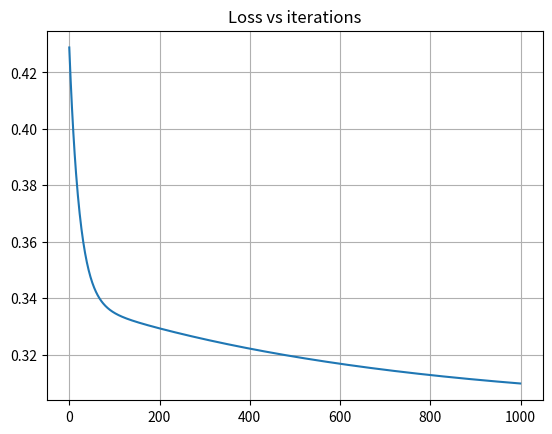
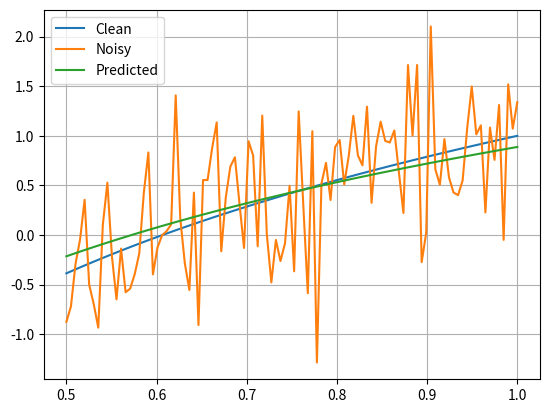

Generate these figures, in order, with matplotlib:
# from cmath import log
import matplotlib.pyplot as plt
import numpy as np
from typing import List

class Inverse_sq_reg():

	def __init__(self):
		self.a = 1
		self.b = 1
		self.n = 0 # Number of training Samples

	def get_errors(self):
		"""
		Creates the error vector
		"""
		self.y_hat = self.a * np.log(self.x) + self.b
		self.errors = self.y - self.y_hat

	def loss(self):
		"""
		From the error vector, calculates the loss function's value, in this case we chose Loss to be Mean Square Error(MSE)
		"""
		return (self.errors ** 2).sum() / self.n

	def gradient_a(self):
		"""
		Calculates the gradient of a and returns it
		"""
		temp1 = (self.errors*np.log(self.x)).sum()
		return -2 * temp1 / self.n

	def gradient_b(self):
		"""
		Calculates the gradient of b and returns it
		"""
		return -2 * self.errors.sum() / self.n

	def train(self, x: np.array, y: np.array, n_iter: int = 1000, threshold = None) -> None:
		"""
		Updates the gradients till the error minimises or till the number of iterations are finished
		"""
		assert(len(x) == len(y))
		self.x = x
		self.y = y
		self.n = len(x)
		self.loss_values = []
		self.gamma = 1e-2

		for i in range(n_iter):
			self.get_errors()
			current_loss = self.loss()
			self.loss_values.append(current_loss)
			if threshold and current_loss < threshold:
				break
			grad_a = self.gradient_a()
			grad_b = self.gradient_b()
			self.a -= self.gamma * grad_a
			self.b -= self.gamma * grad_b
			print(f"Iteration {i}: {current_loss}")

		print(f"a: {self.a} and b: {self.b}")
		fig, ax = plt.subplots()
		ax.plot(list(range(n_iter)), self.loss_values)
		ax.grid()
		ax.set_title("Loss vs iterations")

	def predict(self, x: np.array) -> None:

		return (self.a * np.log(x)) + self.b

def main():
	# Generate n = 100 training points (x, y). y = a*logx + b, where a = 2 and b = 1, add some noise to it
	n = 100
	start = 0.5
	end = 1
	x = np.linspace(start, end, n)
	a = 2
	b = 1
	y = a*np.log(x) + b
	y_t = y + np.random.normal(0, 0.5, n)
	# Train the data 
	model = Inverse_sq_reg()
	model.train(x, y_t)
	y_hat = model.predict(x)
	for i in range(n):
		print(f" Actual : {y[i]} Predicted : {y_hat[i]}")
	# Plot the final and initial plot
	fig, ax = plt.subplots()
	ax.plot(x, y, label = "Clean")
	ax.plot(x, y_t, label = "Noisy")
	ax.plot(x, y_hat, label = "Predicted")
	ax.grid()
	ax.legend()
	plt.show()

if __name__ == "__main__":
	main()
